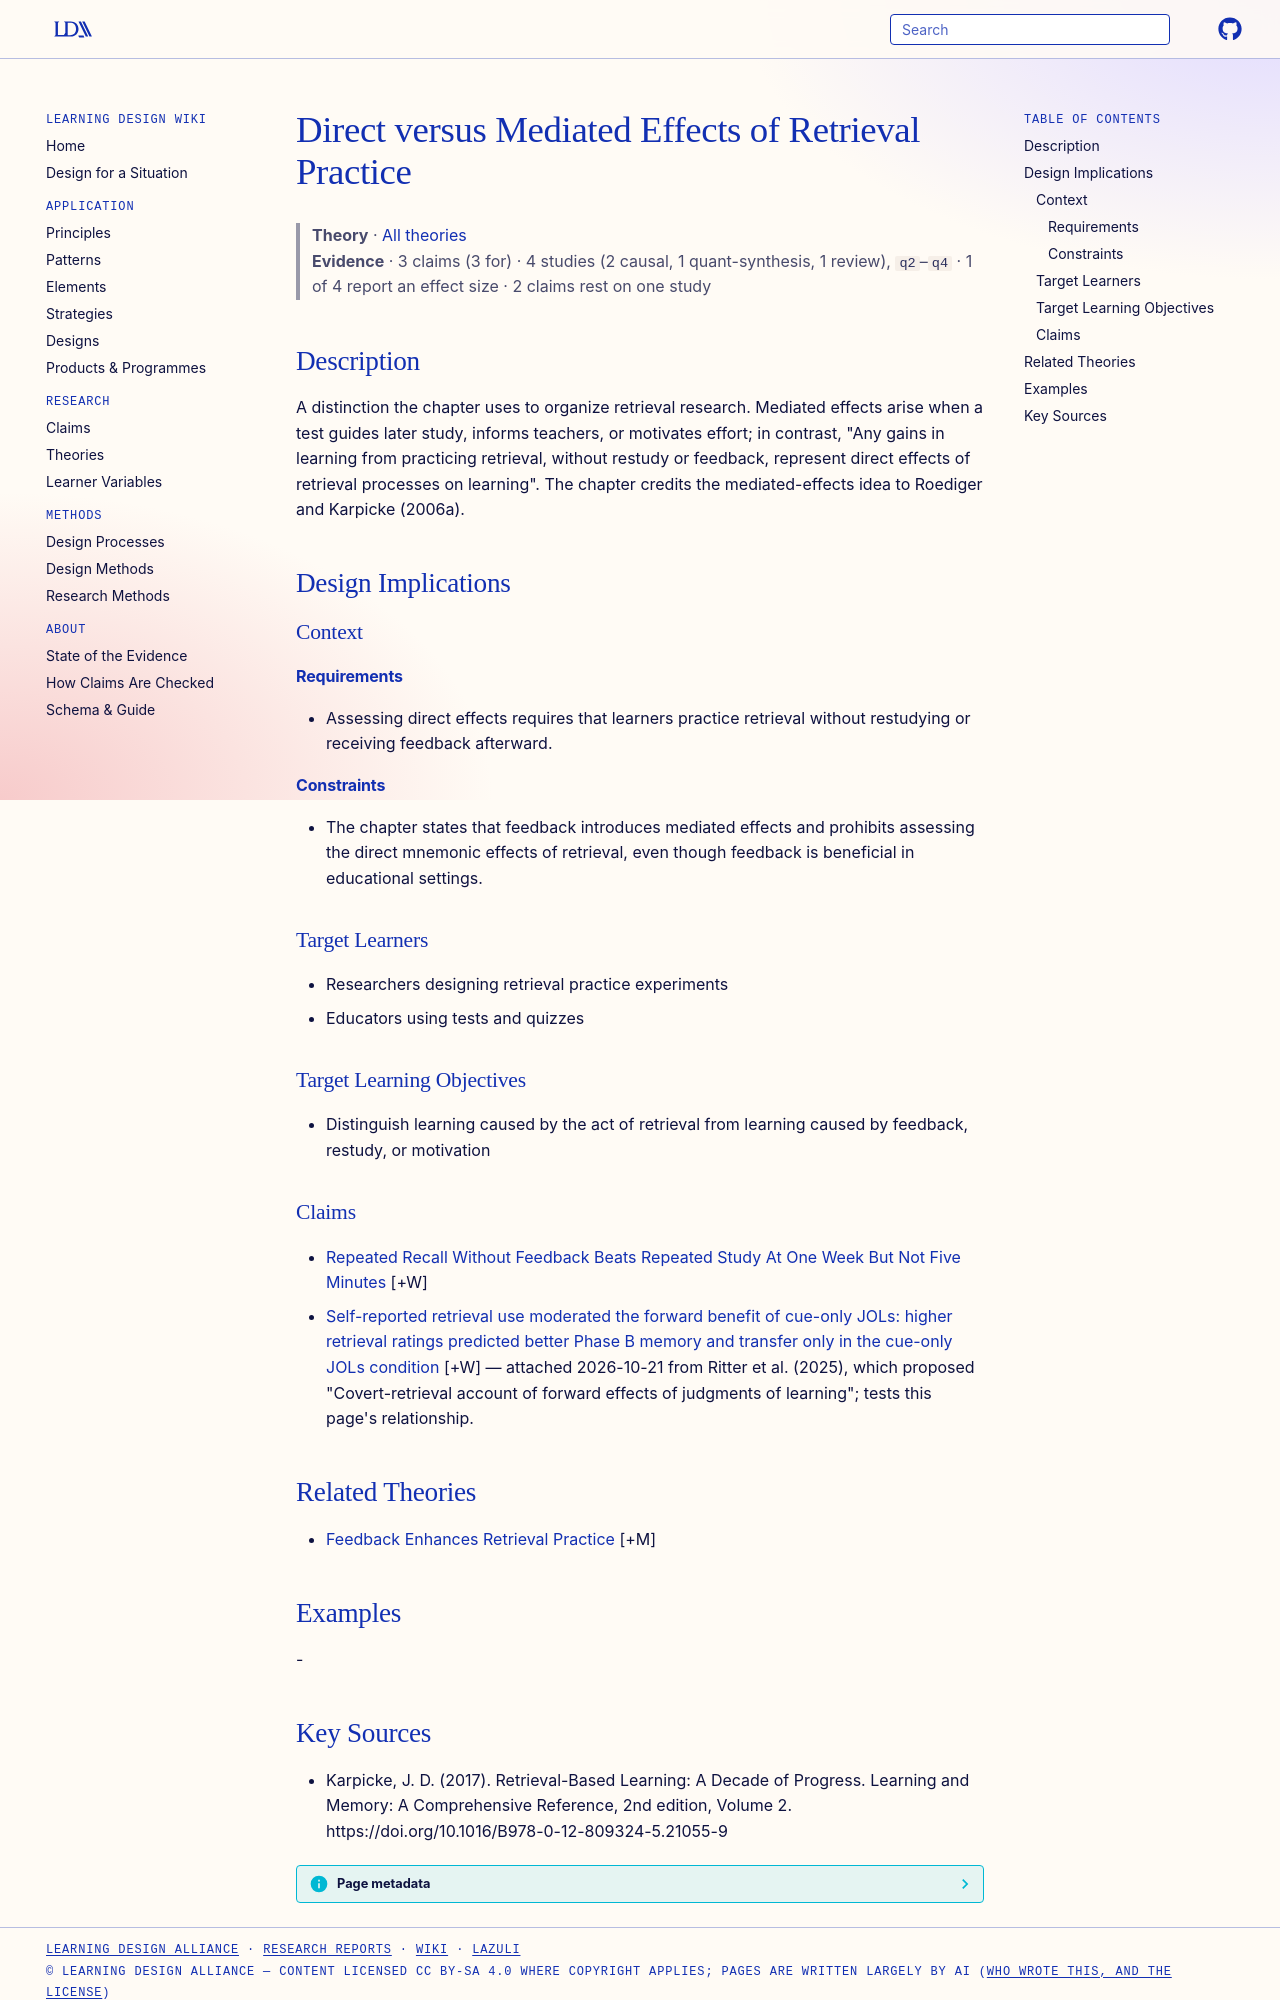

repository: Learning-Design-Alliance/learning-wiki · page: theories/direct-and-mediated-effects-of-retrieval-practice/index.html · generator: mkdocs

---
type: theory
title: Direct versus Mediated Effects of Retrieval Practice
description: A distinction the chapter uses to organize retrieval research.
canonical: true
status: review
generated:
  by: claude/unspecified
  at: 2026-09-24
sources:
  - id: karpicke-2017
    resource: "https://doi.org/10.1016/B978-0-12-809324-5.21055-9"
    title: "Karpicke, J. D. (2017). Retrieval-Based Learning: A Decade of Progress. Learning and Memory: A Comprehensive Reference, 2nd edition, Volume 2. https://doi.org/10.1016/B978-0-12-809324-5.21055-9"
    author: Karpicke, J. D
---

# Direct versus Mediated Effects of Retrieval Practice

> **Theory** · [All theories](index.md)
> **Evidence** · 3 claims (3 for) · 4 studies (2 causal, 1 quant-synthesis, 1 review), `q2`–`q4` · 1 of 4 report an effect size · 2 claims rest on one study

## Description
A distinction the chapter uses to organize retrieval research. Mediated effects arise when a test guides later study, informs teachers, or motivates effort; in contrast, "Any gains in learning from practicing retrieval, without restudy or feedback, represent direct effects of retrieval processes on learning". The chapter credits the mediated-effects idea to Roediger and Karpicke (2006a).

## Design Implications

### Context
#### Requirements
- Assessing direct effects requires that learners practice retrieval without restudying or receiving feedback afterward.
#### Constraints
- The chapter states that feedback introduces mediated effects and prohibits assessing the direct mnemonic effects of retrieval, even though feedback is beneficial in educational settings.

### Target Learners
- Researchers designing retrieval practice experiments
- Educators using tests and quizzes

### Target Learning Objectives
- Distinguish learning caused by the act of retrieval from learning caused by feedback, restudy, or motivation

### Claims

- [Repeated Recall Without Feedback Beats Repeated Study At One Week But Not Five Minutes](../claims/repeated-recall-without-feedback-beats-repeated-study-at-one-week-but-not-five-minutes.md) [+W]
- [Self-reported retrieval use moderated the forward benefit of cue-only JOLs: higher retrieval ratings predicted better Phase B memory and transfer only in the cue-only JOLs condition](../claims/retrieval-self-report-moderates-cue-only-jol-benefit.md) [+W] — attached 2026-10-21 from Ritter et al. (2025), which proposed "Covert-retrieval account of forward effects of judgments of learning"; tests this page's relationship.

## Related Theories
- [Feedback Enhances Retrieval Practice](../claims/feedback-enhances-retrieval-practice.md) [+M]

## Examples
-
